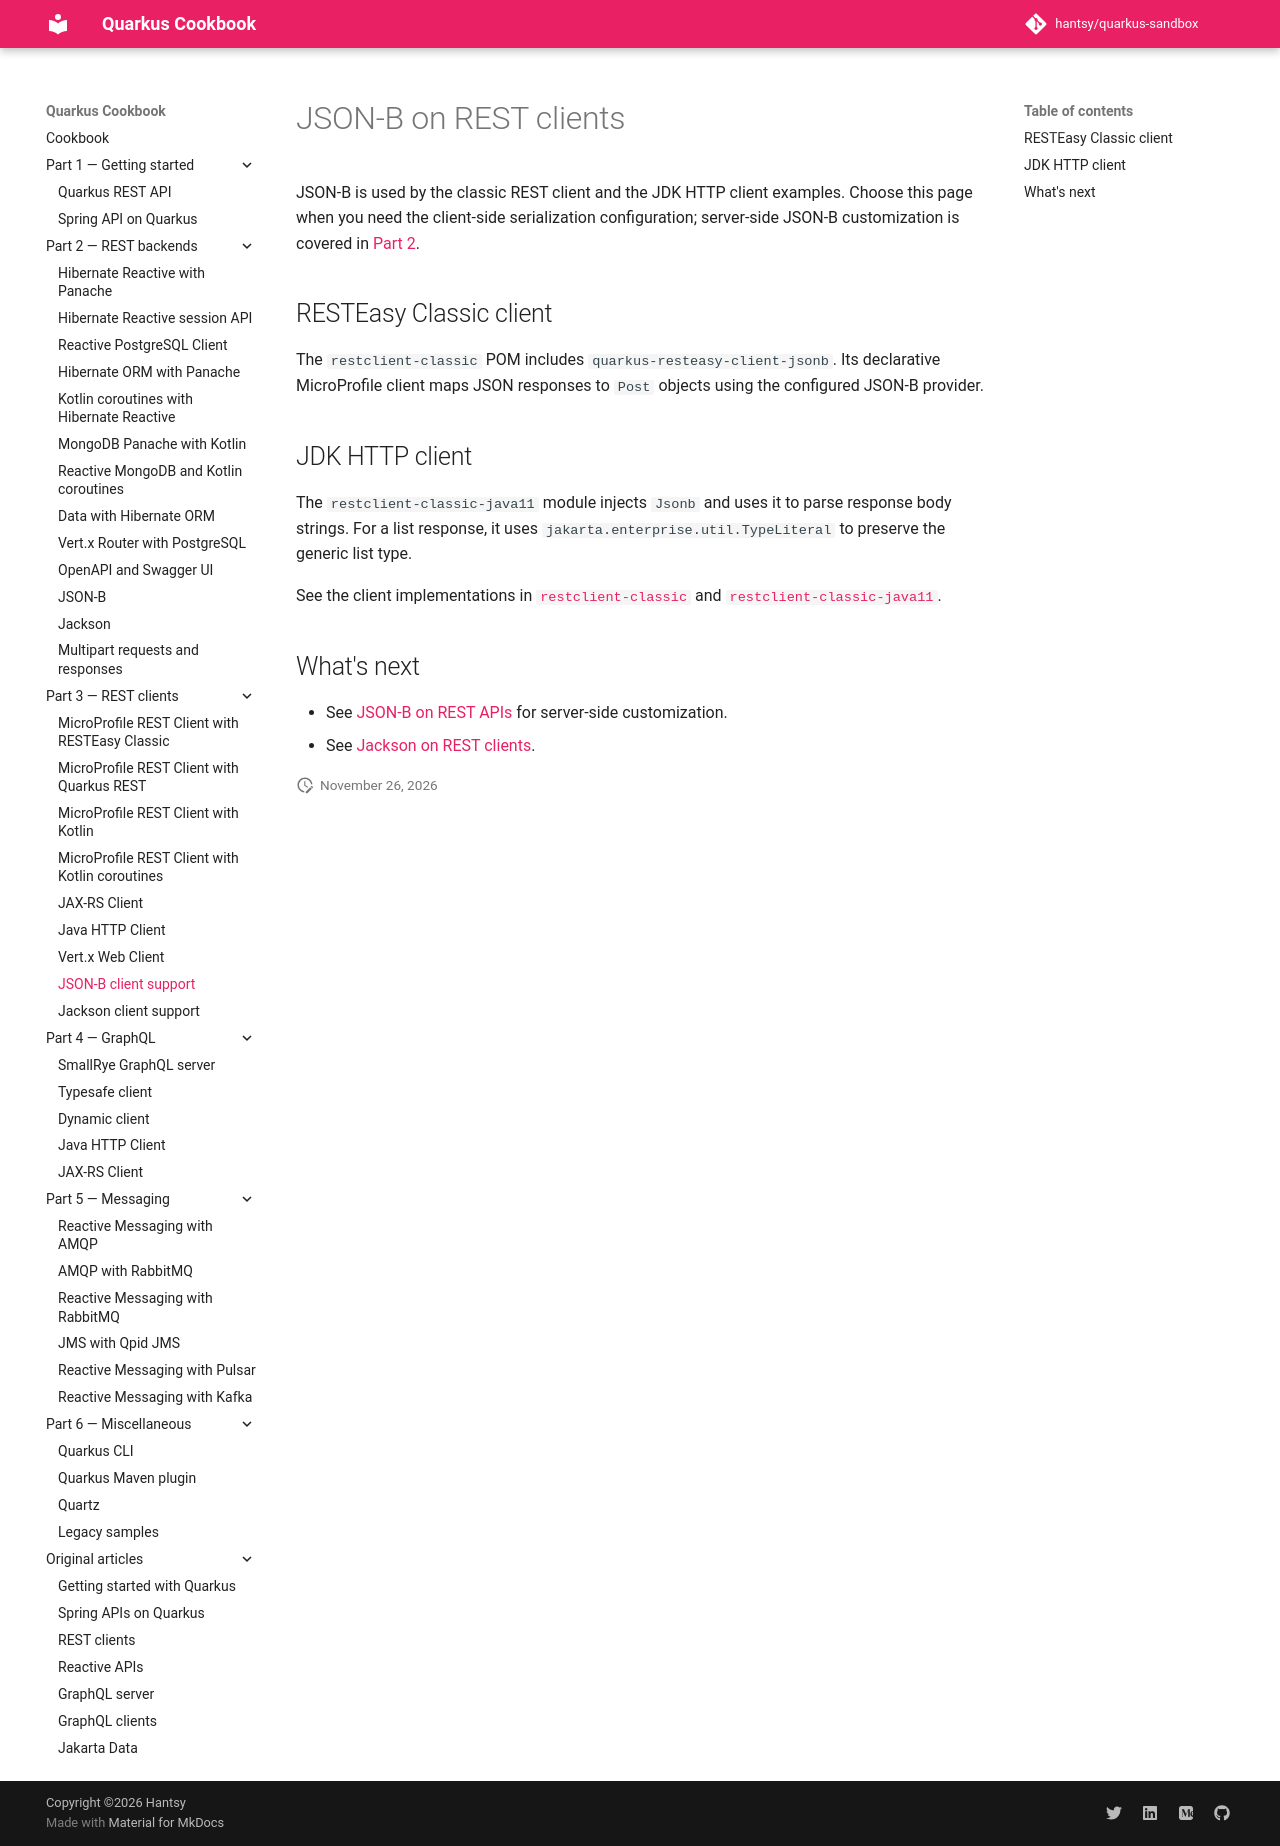

repository: hantsy/quarkus-sandbox · page: part-3-rest-clients/jsonb-client/index.html · generator: mkdocs

# JSON-B on REST clients

JSON-B is used by the classic REST client and the JDK HTTP client examples.
Choose this page when you need the client-side serialization configuration;
server-side JSON-B customization is covered in
[Part 2](../part-2-rest-backends/jsonb.md).

## RESTEasy Classic client

The `restclient-classic` POM includes `quarkus-resteasy-client-jsonb`. Its
declarative MicroProfile client maps JSON responses to `Post` objects using
the configured JSON-B provider.

## JDK HTTP client

The `restclient-classic-java11` module injects `Jsonb` and uses it to parse response
body strings. For a list response, it uses `jakarta.enterprise.util.TypeLiteral`
to preserve the generic list type.

See the client implementations in
[`restclient-classic`](https://github.com/hantsy/quarkus-sandbox/tree/master/restclient-classic)
and
[`restclient-classic-java11`](https://github.com/hantsy/quarkus-sandbox/tree/master/restclient-classic-java11).

## What's next

- See [JSON-B on REST APIs](../part-2-rest-backends/jsonb.md) for server-side
  customization.
- See [Jackson on REST clients](./jackson-client.md).
